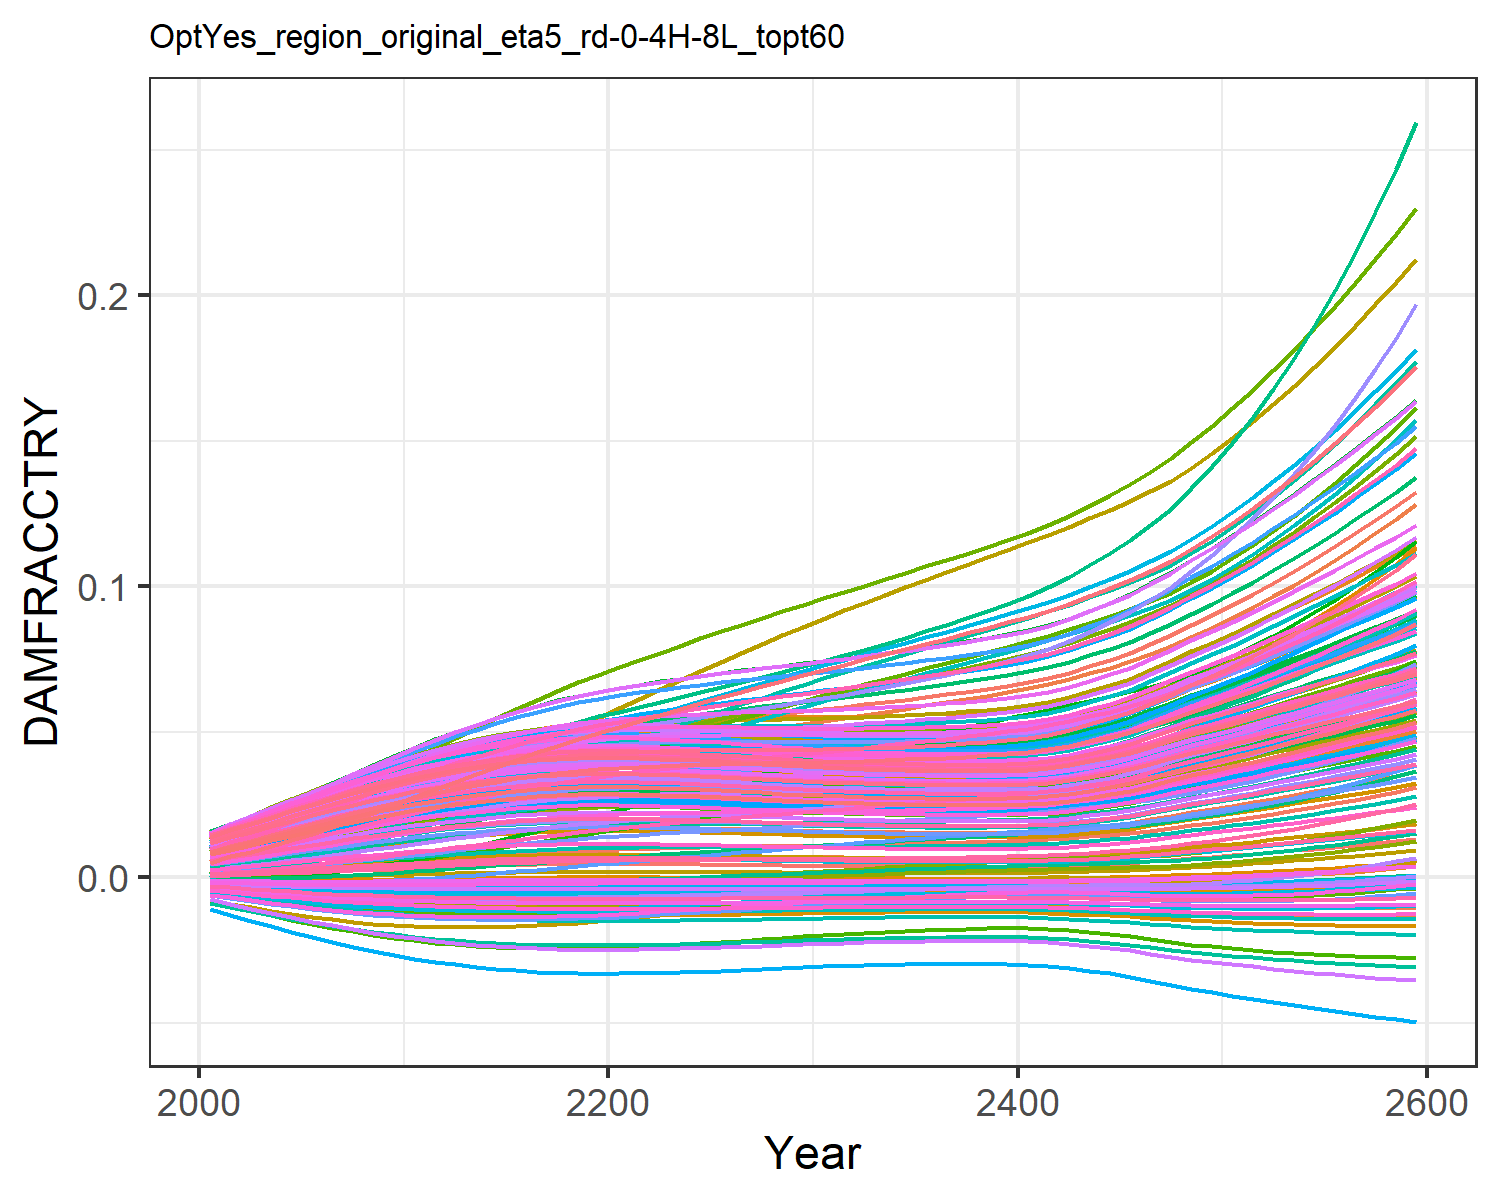

Data behind this chart, as committed beside it:
0.0004944558363300738, 0.009035041868853537, 0.0010779841660710774, 0.0127878253965087, 0.00461966740140384, -0.0036702585896140017, 0.005396870574371772, -0.004468618289771348, 0.0015197870186281555, 0.007712177554695604, -0.002175850673307704, 0.01452616220537947, 0.014177142238750337, 0.011646475765467606, -0.0008179012320524119, 0.01390162019000104, 0.012861461062364172, -0.0023375822918926628, -0.004484082233695831, 0.01275811598117009, 0.004026221859281131, 0.00963568972124365, 0.014346147544533642, 0.01391696621400593
0.0007213, 0.01154, 0.001574, 0.01559, 0.00555, -0.004316, 0.008096, -0.005253, 0.001935, 0.009241, -0.002428, 0.01742, 0.01691, 0.01388, -0.0008842, 0.01675, 0.01499, -0.002692, -0.005372, 0.01512, 0.004919, 0.01156, 0.01675, 0.01646
0.0009576, 0.01354, 0.001941, 0.01809, 0.006453, -0.004905, 0.009581, -0.005969, 0.00235, 0.01071, -0.002689, 0.02001, 0.01952, 0.01601, -0.0009254, 0.01937, 0.01701, -0.003007, -0.00619, 0.01737, 0.005786, 0.01339, 0.01903, 0.01888
0.001214, 0.01572, 0.002364, 0.02065, 0.007374, -0.005467, 0.01132, -0.006656, 0.002783, 0.01219, -0.002911, 0.02268, 0.02213, 0.01817, -0.0009448, 0.02202, 0.01903, -0.003296, -0.00698, 0.01962, 0.006672, 0.01523, 0.02131, 0.0213
0.001492, 0.01801, 0.002819, 0.02324, 0.008318, -0.006004, 0.01316, -0.007316, 0.003238, 0.0137, -0.003103, 0.0254, 0.02477, 0.02035, -0.0009421, 0.02471, 0.02105, -0.00356, -0.007746, 0.02188, 0.007578, 0.0171, 0.02359, 0.02374
0.001786, 0.02038, 0.003303, 0.02584, 0.009267, -0.006508, 0.01506, -0.007937, 0.003705, 0.01519, -0.00326, 0.02814, 0.02737, 0.02254, -0.0009174, 0.02738, 0.02304, -0.003793, -0.008474, 0.02411, 0.00849, 0.01894, 0.02583, 0.02614
0.002091, 0.02278, 0.003807, 0.0284, 0.01021, -0.006971, 0.01701, -0.008512, 0.004177, 0.01666, -0.003381, 0.03084, 0.02991, 0.02468, -0.0008723, 0.03, 0.02498, -0.003995, -0.009155, 0.02629, 0.009393, 0.02075, 0.02801, 0.02848
0.002403, 0.02519, 0.004325, 0.03089, 0.01113, -0.007392, 0.01898, -0.009036, 0.004648, 0.01808, -0.003469, 0.03349, 0.03235, 0.02678, -0.000809, 0.03253, 0.02683, -0.004165, -0.009784, 0.02838, 0.01028, 0.02249, 0.03009, 0.03072
0.002709, 0.02758, 0.004844, 0.03325, 0.012, -0.007762, 0.02095, -0.009499, 0.005101, 0.01941, -0.003522, 0.03602, 0.03463, 0.02876, -0.0007326, 0.03491, 0.02855, -0.004301, -0.01035, 0.03032, 0.01111, 0.02412, 0.03202, 0.03281
0.003009, 0.02997, 0.005362, 0.0355, 0.01282, -0.008088, 0.02292, -0.009911, 0.005537, 0.02067, -0.003546, 0.03844, 0.03677, 0.03065, -0.0006456, 0.03717, 0.03016, -0.00441, -0.01085, 0.03213, 0.0119, 0.02566, 0.03381, 0.03476
0.003305, 0.03236, 0.005881, 0.03767, 0.01362, -0.00838, 0.02489, -0.01028, 0.005962, 0.02186, -0.003547, 0.0408, 0.03879, 0.03247, -0.0005495, 0.03933, 0.03167, -0.004495, -0.01131, 0.03385, 0.01266, 0.02712, 0.03551, 0.0366
0.003572, 0.03461, 0.006378, 0.03961, 0.01432, -0.008619, 0.02684, -0.01059, 0.00634, 0.0229, -0.003523, 0.04292, 0.04055, 0.03411, -0.0004549, 0.04123, 0.03299, -0.004556, -0.0117, 0.03534, 0.01333, 0.0284, 0.03698, 0.03821
0.003814, 0.0367, 0.006857, 0.04134, 0.01494, -0.008818, 0.02877, -0.01084, 0.006678, 0.02382, -0.003482, 0.04484, 0.04208, 0.03559, -0.0003639, 0.04292, 0.03413, -0.004597, -0.01203, 0.03665, 0.01392, 0.02953, 0.03826, 0.03961
0.00403, 0.03869, 0.007315, 0.0429, 0.01549, -0.008984, 0.03069, -0.01106, 0.006978, 0.02462, -0.003428, 0.04658, 0.04343, 0.03693, -0.000278, 0.04442, 0.03513, -0.004624, -0.0123, 0.03779, 0.01444, 0.03053, 0.03937, 0.04083
0.004222, 0.04059, 0.007749, 0.04431, 0.01598, -0.009121, 0.03255, -0.01124, 0.007242, 0.02532, -0.003366, 0.04816, 0.04459, 0.03816, -0.0001987, 0.04576, 0.03599, -0.004641, -0.01254, 0.03877, 0.01489, 0.03141, 0.04034, 0.04189
0.004387, 0.04239, 0.008156, 0.04556, 0.01639, -0.009232, 0.03435, -0.01138, 0.007468, 0.02591, -0.0033, 0.04959, 0.04557, 0.03926, -0.0001282, 0.04691, 0.03672, -0.00465, -0.01273, 0.0396, 0.01528, 0.03216, 0.04115, 0.04279
0.004521, 0.04406, 0.00853, 0.04662, 0.01673, -0.009318, 0.03608, -0.0115, 0.00765, 0.02638, -0.003231, 0.05083, 0.04636, 0.04022, -6.951726926141162e-5, 0.04788, 0.0373, -0.004653, -0.01288, 0.04027, 0.01559, 0.03278, 0.0418, 0.04351
0.00462, 0.04559, 0.008867, 0.0475, 0.01698, -0.00938, 0.03773, -0.01158, 0.007785, 0.02673, -0.003162, 0.05188, 0.04694, 0.04102, -2.5257886936504593e-5, 0.04865, 0.03773, -0.004651, -0.01299, 0.04076, 0.01582, 0.03325, 0.04227, 0.04403
0.004681, 0.04697, 0.00916, 0.04817, 0.01715, -0.009416, 0.03928, -0.01163, 0.007866, 0.02694, -0.003095, 0.05272, 0.04729, 0.04166, 2.0447669477189657e-6, 0.04919, 0.03799, -0.004647, -0.01305, 0.04105, 0.01596, 0.03357, 0.04256, 0.04436
0.004705, 0.04819, 0.009412, 0.04864, 0.01723, -0.009431, 0.04075, -0.01164, 0.007899, 0.02702, -0.003032, 0.05335, 0.04743, 0.04215, 1.3063314073320526e-5, 0.04952, 0.03809, -0.004641, -0.01308, 0.04117, 0.01601, 0.03374, 0.04267, 0.04449
0.004701, 0.04928, 0.009631, 0.04896, 0.01724, -0.009428, 0.04213, -0.01164, 0.007893, 0.02701, -0.002971, 0.05383, 0.0474, 0.04251, 1.1069230385714248e-5, 0.0497, 0.03807, -0.004634, -0.01307, 0.04115, 0.016, 0.0338, 0.04265, 0.04447
0.004671, 0.05029, 0.009821, 0.04915, 0.01719, -0.009411, 0.04345, -0.01162, 0.007853, 0.02691, -0.002914, 0.05417, 0.04723, 0.04277, -2.324637230170703e-6, 0.04973, 0.03795, -0.004626, -0.01304, 0.041, 0.01594, 0.03376, 0.04251, 0.04433
0.004622, 0.05123, 0.00999, 0.04924, 0.0171, -0.009381, 0.04471, -0.01158, 0.007787, 0.02673, -0.002858, 0.05441, 0.04695, 0.04296, -2.4592908183438972e-5, 0.04966, 0.03774, -0.004616, -0.01299, 0.04076, 0.01582, 0.03365, 0.04228, 0.04408
0.004562, 0.05216, 0.01015, 0.04927, 0.01698, -0.009344, 0.04593, -0.01153, 0.007706, 0.02653, -0.002803, 0.05461, 0.0466, 0.04311, -5.1157887589393936e-5, 0.04953, 0.03749, -0.004606, -0.01292, 0.04048, 0.01569, 0.03349, 0.042, 0.04378
0.004501, 0.05308, 0.0103, 0.04929, 0.01686, -0.009306, 0.04713, -0.01148, 0.007623, 0.02631, -0.002748, 0.0548, 0.04624, 0.04327, -7.837288111001628e-5, 0.04938, 0.03723, -0.004595, -0.01286, 0.04017, 0.01554, 0.03333, 0.04171, 0.04346
0.004428, 0.05394, 0.01044, 0.04925, 0.01672, -0.009259, 0.04829, -0.01142, 0.007524, 0.02606, -0.002693, 0.05492, 0.04582, 0.04338, -0.0001102, 0.04917, 0.03691, -0.004583, -0.01277, 0.03981, 0.01538, 0.03312, 0.04136, 0.04309
0.00434, 0.05473, 0.01055, 0.04911, 0.01653, -0.009201, 0.0494, -0.01134, 0.007403, 0.02574, -0.00264, 0.05494, 0.0453, 0.04342, -0.0001486, 0.04886, 0.03653, -0.004569, -0.01267, 0.03937, 0.01517, 0.03284, 0.04093, 0.04262
0.004247, 0.05549, 0.01067, 0.04895, 0.01634, -0.009138, 0.05048, -0.01126, 0.007276, 0.02541, -0.002585, 0.05493, 0.04474, 0.04344, -0.000188, 0.04852, 0.03612, -0.004553, -0.01257, 0.03891, 0.01495, 0.03255, 0.04047, 0.04213
0.004158, 0.05624, 0.01078, 0.04879, 0.01615, -0.009076, 0.05155, -0.01118, 0.007154, 0.02509, -0.00253, 0.05493, 0.0442, 0.04349, -0.0002256, 0.04819, 0.03572, -0.004537, -0.01246, 0.03845, 0.01474, 0.03226, 0.04003, 0.04165
0.004074, 0.05701, 0.0109, 0.04866, 0.01597, -0.009016, 0.05261, -0.0111, 0.007039, 0.02478, -0.002475, 0.05495, 0.0437, 0.04356, -0.00026, 0.04789, 0.03535, -0.00452, -0.01236, 0.03802, 0.01455, 0.032, 0.03961, 0.0412
0.004, 0.05779, 0.01102, 0.04858, 0.01582, -0.008961, 0.05369, -0.01103, 0.006937, 0.02451, -0.002419, 0.05502, 0.04324, 0.04369, -0.0002901, 0.04764, 0.03501, -0.004503, -0.01226, 0.03764, 0.01437, 0.03178, 0.03923, 0.0408
0.003936, 0.05859, 0.01115, 0.04853, 0.01569, -0.008913, 0.05477, -0.01097, 0.006847, 0.02427, -0.002363, 0.05512, 0.04284, 0.04386, -0.0003159, 0.04744, 0.03472, -0.004487, -0.01218, 0.0373, 0.01421, 0.0316, 0.03891, 0.04045
0.00388, 0.05939, 0.01129, 0.04853, 0.01558, -0.00887, 0.05583, -0.01091, 0.00677, 0.02406, -0.002309, 0.05526, 0.0425, 0.04408, -0.0003381, 0.04728, 0.03446, -0.004472, -0.01211, 0.03701, 0.01408, 0.03146, 0.03862, 0.04014
0.003832, 0.06022, 0.01144, 0.04857, 0.01549, -0.008833, 0.05689, -0.01086, 0.006704, 0.02389, -0.002255, 0.05544, 0.0422, 0.04434, -0.0003567, 0.04718, 0.03424, -0.004457, -0.01205, 0.03676, 0.01397, 0.03135, 0.03837, 0.03988
0.003795, 0.06107, 0.01159, 0.04867, 0.01543, -0.008804, 0.05797, -0.01082, 0.006652, 0.02375, -0.002201, 0.05568, 0.04197, 0.04466, -0.0003709, 0.04713, 0.03407, -0.004445, -0.012, 0.03656, 0.01388, 0.03129, 0.03818, 0.03968
0.003768, 0.06196, 0.01176, 0.04882, 0.01539, -0.008782, 0.05907, -0.0108, 0.006614, 0.02365, -0.002148, 0.05597, 0.0418, 0.04504, -0.0003815, 0.04714, 0.03395, -0.004433, -0.01197, 0.03642, 0.01381, 0.03127, 0.03804, 0.03954
0.003747, 0.06286, 0.01193, 0.04901, 0.01537, -0.008764, 0.06018, -0.01077, 0.006584, 0.02357, -0.002096, 0.05628, 0.04166, 0.04545, -0.0003897, 0.04719, 0.03385, -0.004423, -0.01194, 0.0363, 0.01376, 0.03128, 0.03793, 0.03942
0.003732, 0.06378, 0.01211, 0.04923, 0.01536, -0.008752, 0.06129, -0.01076, 0.006564, 0.02351, -0.002044, 0.05664, 0.04157, 0.0459, -0.0003953, 0.04728, 0.03378, -0.004414, -0.01192, 0.03622, 0.01372, 0.03132, 0.03785, 0.03935
0.003736, 0.06478, 0.01231, 0.04956, 0.0154, -0.008756, 0.06246, -0.01076, 0.00657, 0.02353, -0.001993, 0.0571, 0.04159, 0.04645, -0.0003937, 0.04748, 0.0338, -0.004409, -0.01192, 0.03625, 0.01373, 0.03145, 0.03787, 0.03938
0.003761, 0.06586, 0.01253, 0.05, 0.01549, -0.008776, 0.06368, -0.01079, 0.006604, 0.02362, -0.001944, 0.05769, 0.04175, 0.04712, -0.0003843, 0.04781, 0.03392, -0.004408, -0.01196, 0.03638, 0.01379, 0.03167, 0.03801, 0.03954
0.003821, 0.0671, 0.0128, 0.05066, 0.01568, -0.008824, 0.065, -0.01085, 0.006688, 0.02385, -0.001895, 0.05848, 0.04213, 0.04799, -0.000361, 0.04836, 0.0342, -0.004412, -0.01204, 0.0367, 0.01394, 0.03205, 0.03832, 0.03989
0.003919, 0.06849, 0.01311, 0.05153, 0.01596, -0.0089, 0.06642, -0.01095, 0.006824, 0.02421, -0.001846, 0.05949, 0.04274, 0.04905, -0.0003226, 0.04914, 0.03466, -0.004422, -0.01216, 0.03722, 0.01417, 0.0326, 0.03883, 0.04046
0.00412, 0.07033, 0.01355, 0.05298, 0.01648, -0.009049, 0.06814, -0.01114, 0.007101, 0.02495, -0.001794, 0.06109, 0.04397, 0.05065, -0.0002412, 0.05052, 0.03558, -0.004444, -0.01241, 0.03827, 0.01465, 0.03359, 0.03985, 0.04159
0.004402, 0.07249, 0.01408, 0.05485, 0.0172, -0.009242, 0.07008, -0.0114, 0.007488, 0.02596, -0.00173, 0.06313, 0.04566, 0.05266, -0.0001217, 0.05236, 0.03683, -0.004466, -0.01274, 0.03969, 0.01532, 0.03492, 0.04125, 0.04313
0.004699, 0.07471, 0.01464, 0.05677, 0.01795, -0.009427, 0.07207, -0.01164, 0.007891, 0.027, -0.001652, 0.06521, 0.04739, 0.05472, 1.027886646636899e-5, 0.05423, 0.0381, -0.004477, -0.01307, 0.04115, 0.016, 0.03627, 0.04267, 0.0447
0.00504, 0.0771, 0.01525, 0.05888, 0.01878, -0.009618, 0.07419, -0.01189, 0.008349, 0.02817, -0.001554, 0.06749, 0.04931, 0.05699, 0.0001689, 0.05631, 0.03952, -0.004475, -0.01342, 0.04277, 0.01677, 0.03778, 0.04424, 0.04645
0.005527, 0.08001, 0.01604, 0.06166, 0.01992, -0.009855, 0.07668, -0.01222, 0.008995, 0.02977, -0.001413, 0.07045, 0.05195, 0.05989, 0.0004069, 0.05909, 0.04145, -0.004451, -0.01387, 0.045, 0.01784, 0.0398, 0.0464, 0.04884
0.006084, 0.08315, 0.01691, 0.06469, 0.0212, -0.01008, 0.07935, -0.01253, 0.009724, 0.03154, -0.001226, 0.07367, 0.05485, 0.06305, 0.0006945, 0.06212, 0.04357, -0.004392, -0.01433, 0.04743, 0.01903, 0.04201, 0.04874, 0.05146
0.006609, 0.08661, 0.01785, 0.06763, 0.02239, -0.01025, 0.08253, -0.01278, 0.0104, 0.03316, -0.0009926, 0.07685, 0.05747, 0.0664, 0.0009788, 0.06498, 0.04547, -0.004306, -0.01471, 0.04962, 0.02012, 0.04412, 0.05084, 0.05382
0.00709, 0.09, 0.01876, 0.07034, 0.02348, -0.01038, 0.08575, -0.01297, 0.01102, 0.03459, -0.0007426, 0.07981, 0.05978, 0.06964, 0.00125, 0.06758, 0.04714, -0.004204, -0.01502, 0.05156, 0.0211, 0.04605, 0.0527, 0.05592
0.007575, 0.09348, 0.01971, 0.07303, 0.02456, -0.01048, 0.08911, -0.01313, 0.01163, 0.036, -0.0004669, 0.08277, 0.06204, 0.07298, 0.001531, 0.07013, 0.04877, -0.004083, -0.0153, 0.05345, 0.02207, 0.04796, 0.05449, 0.05796
0.008125, 0.09725, 0.02075, 0.07598, 0.02577, -0.01057, 0.09274, -0.01328, 0.01232, 0.03755, -0.0001408, 0.086, 0.06452, 0.07666, 0.00186, 0.07293, 0.05054, -0.003925, -0.01558, 0.05552, 0.02314, 0.05008, 0.05645, 0.06019
0.008717, 0.1012, 0.02187, 0.07907, 0.02704, -0.01063, 0.09659, -0.0134, 0.01306, 0.03917, 0.0002305, 0.08937, 0.0671, 0.08059, 0.002224, 0.07586, 0.05238, -0.003735, -0.01584, 0.05766, 0.02428, 0.0523, 0.05848, 0.06252
0.009306, 0.1053, 0.02302, 0.08213, 0.0283, -0.01066, 0.1006, -0.01349, 0.01379, 0.04075, 0.000629, 0.09272, 0.06958, 0.08464, 0.002597, 0.07872, 0.05415, -0.003523, -0.01606, 0.05973, 0.02539, 0.05451, 0.06042, 0.06475
0.009896, 0.1094, 0.0242, 0.08516, 0.02956, -0.01067, 0.1047, -0.01355, 0.01451, 0.04229, 0.001053, 0.09606, 0.072, 0.08881, 0.002979, 0.08154, 0.05586, -0.003292, -0.01625, 0.06173, 0.02648, 0.0567, 0.0623, 0.06692
0.01052, 0.1138, 0.02545, 0.08831, 0.03087, -0.01064, 0.1091, -0.01357, 0.01527, 0.04388, 0.001521, 0.09952, 0.07448, 0.09324, 0.003393, 0.08445, 0.05761, -0.003028, -0.01641, 0.06379, 0.02761, 0.059, 0.06422, 0.06916
0.01115, 0.1182, 0.02674, 0.09146, 0.03219, -0.0106, 0.1136, -0.01357, 0.01603, 0.04545, 0.002017, 0.103, 0.07691, 0.09784, 0.00382, 0.08735, 0.05931, -0.002743, -0.01655, 0.0658, 0.02874, 0.06131, 0.06608, 0.07134
0.01178, 0.1227, 0.02805, 0.0946, 0.03351, -0.01052, 0.1182, -0.01354, 0.01679, 0.04698, 0.002536, 0.1065, 0.07928, 0.1026, 0.004254, 0.0902, 0.06097, -0.002441, -0.01665, 0.06775, 0.02985, 0.06364, 0.06789, 0.07347
0.01245, 0.1274, 0.02943, 0.09784, 0.03488, -0.01042, 0.123, -0.01348, 0.01758, 0.04855, 0.003098, 0.11, 0.0817, 0.1076, 0.004717, 0.09313, 0.06265, -0.002107, -0.01673, 0.06974, 0.03099, 0.06606, 0.06972, 0.07564
0.01322, 0.1325, 0.03097, 0.1014, 0.03644, -0.01028, 0.1282, -0.01337, 0.01849, 0.05035, 0.003751, 0.114, 0.08444, 0.1132, 0.005268, 0.09641, 0.06454, -0.0017, -0.01679, 0.07199, 0.03231, 0.06878, 0.07178, 0.07809
